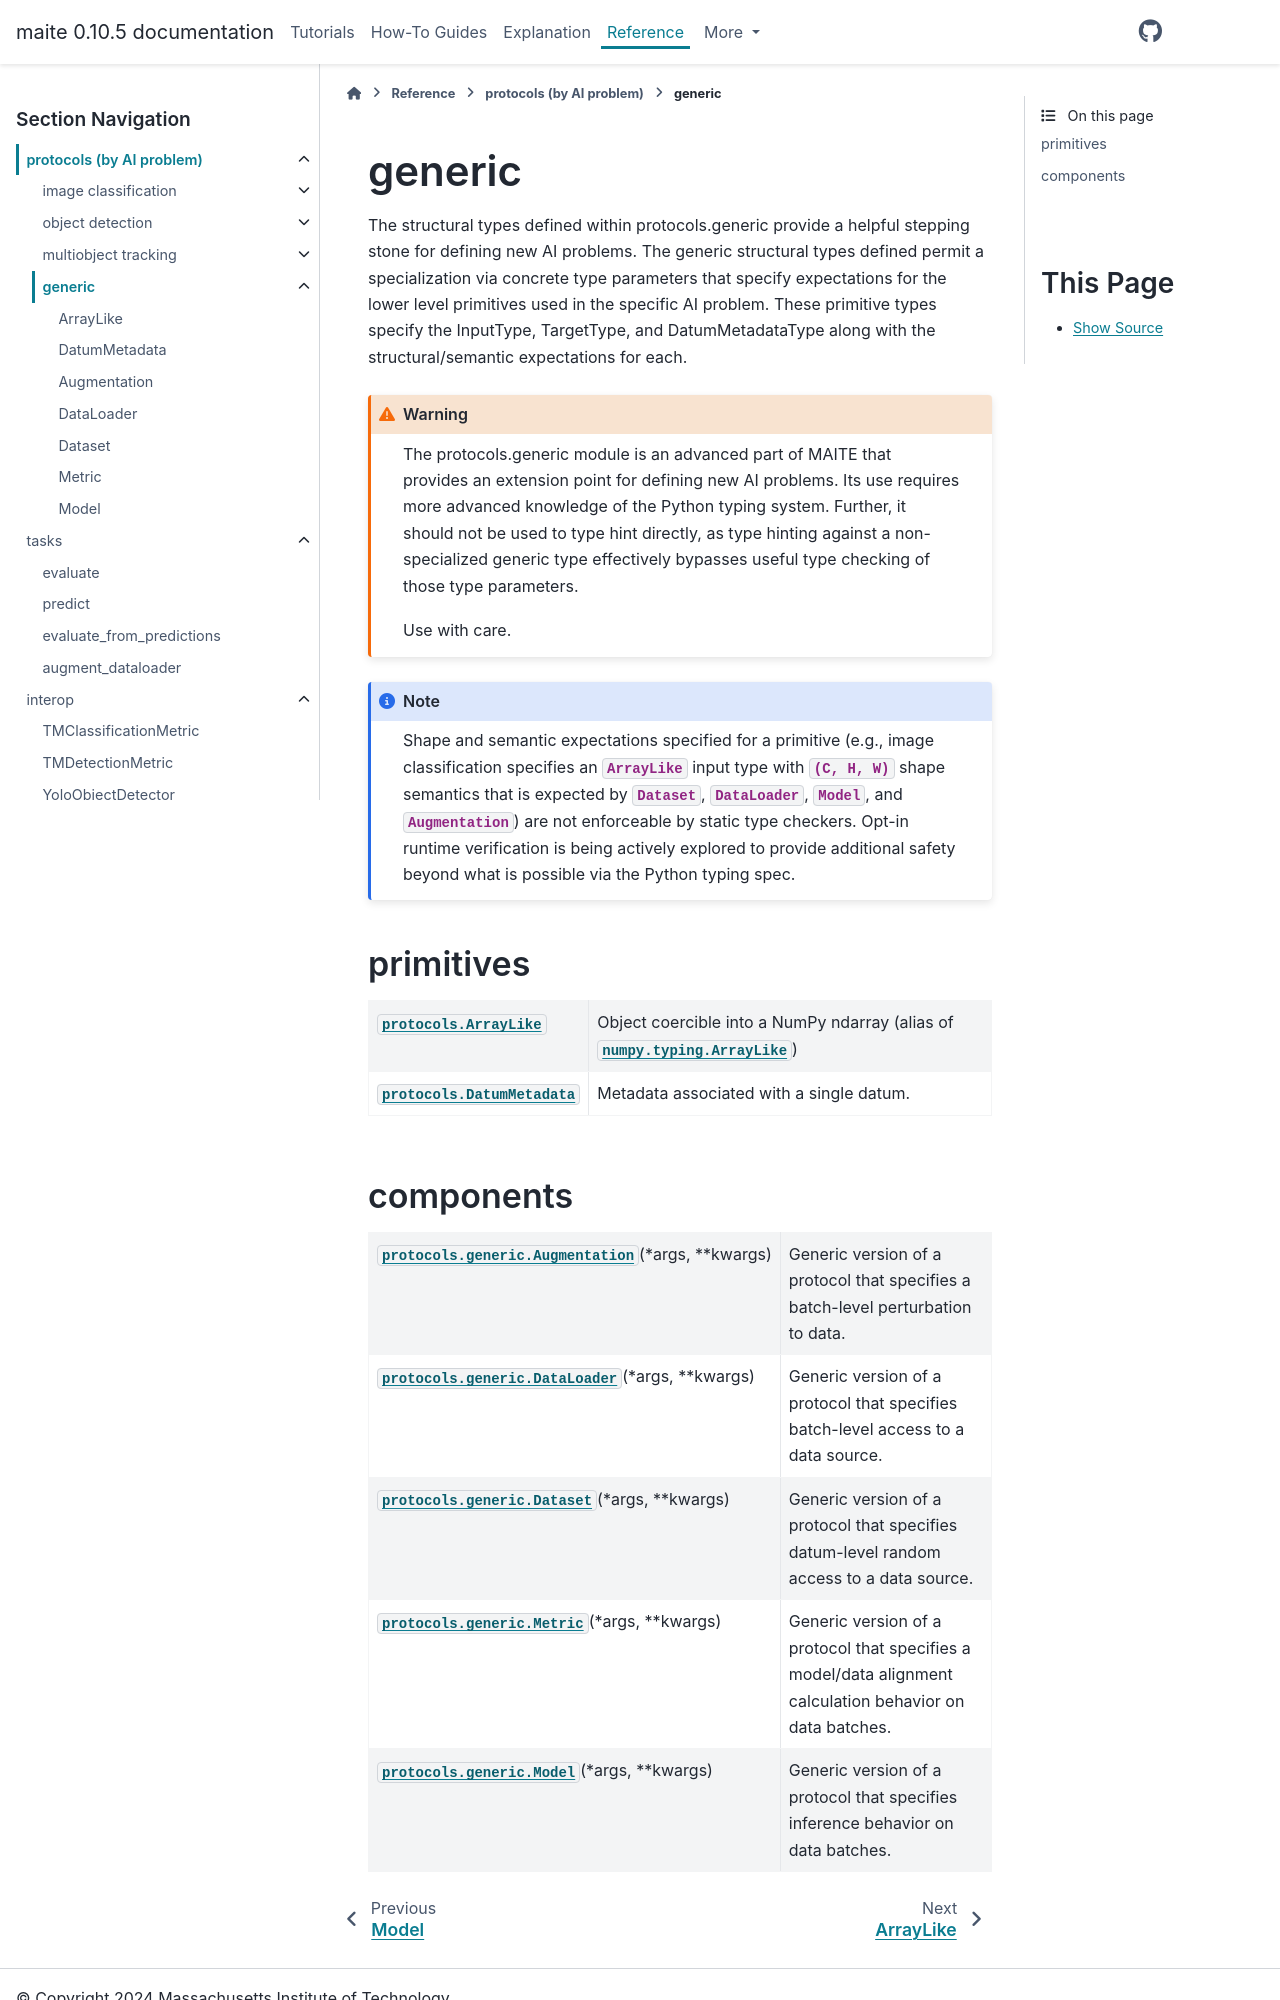

repository: mit-ll-ai-technology/maite · page: docs/latest/api/generic.html · generator: sphinx

.. currentmodule:: maite

.. _api_generic:

generic
=======

The structural types defined within protocols.generic provide a helpful stepping stone for 
defining new AI problems. The generic structural types defined permit a specialization via concrete type parameters
that specify expectations for the lower level primitives used in the specific AI problem. 
These primitive types specify the InputType, TargetType, and DatumMetadataType along with
the structural/semantic expectations for each.

.. warning::
   The protocols.generic module is an advanced part of MAITE that 
   provides an extension point for defining new AI problems. Its use requires
   more advanced knowledge of the Python typing system. Further, it should not
   be used to type hint directly, as type hinting against a non-specialized generic
   type effectively bypasses useful type checking of those type parameters. 
   
   Use with care.

.. note::
   Shape and semantic expectations specified for a primitive (e.g., image classification specifies an `ArrayLike`
   input type with `(C, H, W)` shape semantics that is expected by `Dataset`, `DataLoader`, `Model`, and `Augmentation`) 
   are not enforceable by static type checkers. Opt-in runtime verification is being actively explored to 
   provide additional safety beyond what is possible via the Python typing spec.

.. _api_generic_primitives:

primitives
----------

.. autosummary::
   :caption: primitives
   :toctree: ../generated/
   :template: protocol_class.rst

   protocols.ArrayLike
   protocols.DatumMetadata

.. _api_generic_components:
